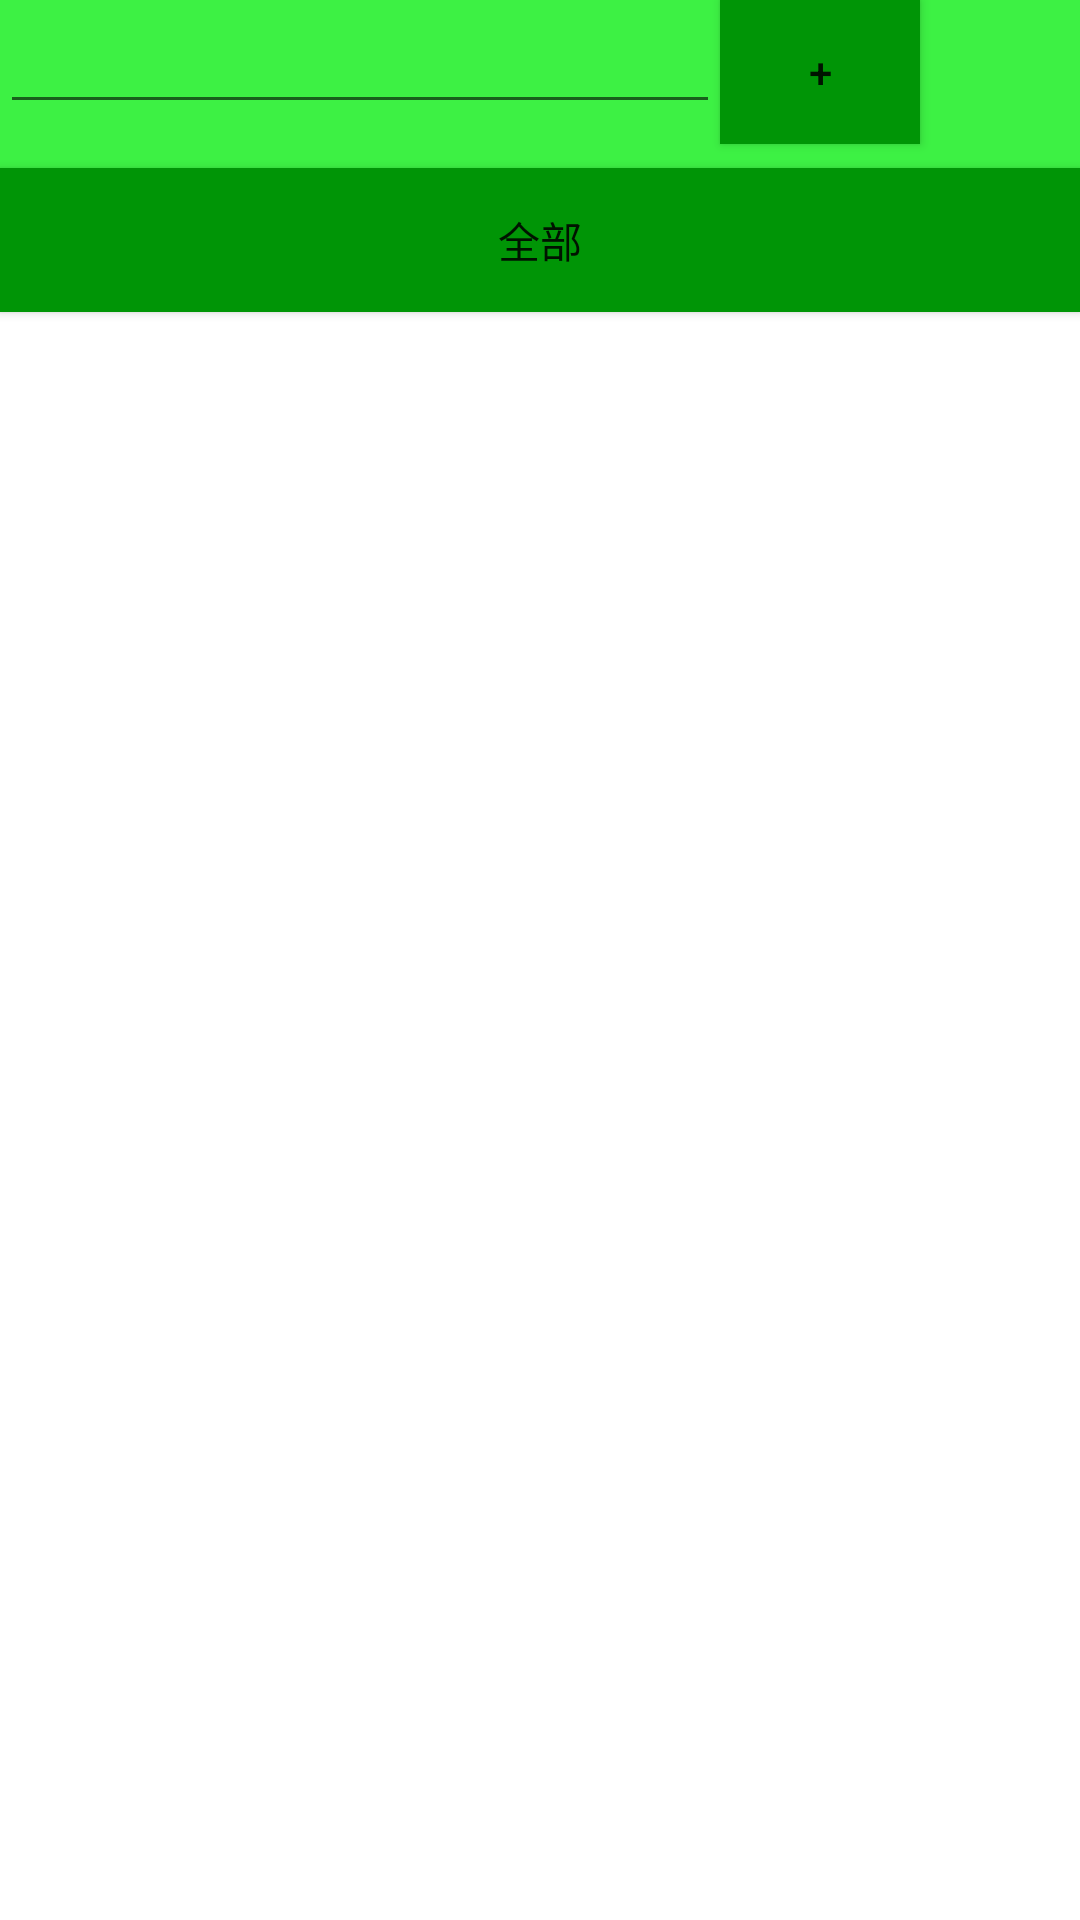

Android layout source for this screen:
<!-- AndroidManifest.xml: application theme Theme.Sparks -->
<!-- res/layout/ch.xml -->
<?xml version="1.0" encoding="utf-8"?>
<LinearLayout xmlns:android="http://schemas.android.com/apk/res/android"
    android:layout_width="match_parent"
    android:layout_height="match_parent"
    android:orientation="vertical"
    android:background="#ffffff"
    >
    <LinearLayout
        android:layout_width="match_parent"
        android:layout_height="?attr/actionBarSize"
        android:orientation="horizontal"
        android:background="@color/green"
        >

        <EditText
            android:layout_width="720px"
            android:layout_height="wrap_content"
            android:id="@+id/ch_edit"
            />
        <Button
            android:layout_width="200px"
            android:layout_height="wrap_content"
            android:gravity="center"
            android:background="@color/green_g"
            android:text="+"
            android:id="@+id/ch_add"
            />
    </LinearLayout>
    <Button
        android:layout_width="match_parent"
        android:layout_height="wrap_content"
        android:text="全部"
        android:background="@color/green_g"
        android:id="@+id/ch_qb"
        />
    <ListView
        android:id="@+id/list_view"
        android:layout_width="match_parent"
        android:layout_height="match_parent"
        />
</LinearLayout>
<!-- resources referenced by this layout -->
<resources>
  <color name="green">#3DF144</color>
  <color name="green_g">#009506</color>
  <style name="Theme.Sparks" parent="Theme.AppCompat.Light.NoActionBar">
          
          <item name="colorPrimary">@color/white</item>
          <item name="colorPrimaryVariant">@color/green</item>
          <item name="colorOnPrimary">@color/black</item>
          
          <item name="colorSecondary">@color/teal_200</item>
          <item name="colorSecondaryVariant">@color/teal_700</item>
          <item name="colorOnSecondary">@color/black</item>
          
          <item name="android:statusBarColor">?attr/colorPrimaryVariant</item>
          
          <item name="android:windowTranslucentStatus">false</item>
          <item name="android:windowDrawsSystemBarBackgrounds">true</item>
          <item name="android:windowLightStatusBar">true</item>
  
      </style>
  <color name="white">#FFFFFFFF</color>
  <color name="black">#FF000000</color>
  <color name="teal_200">#FF03DAC5</color>
  <color name="teal_700">#FF018786</color>
</resources>
